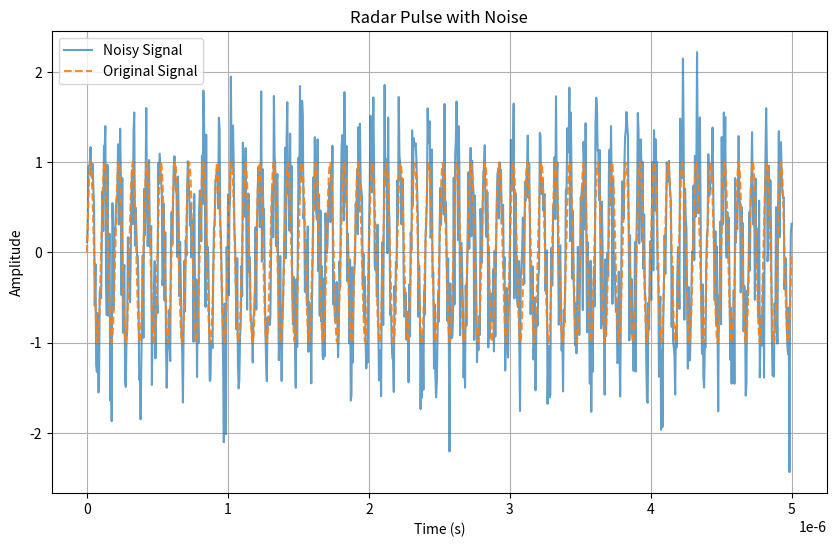

The script that saved this image:
import numpy as np
import matplotlib.pyplot as plt

# Constants
c = 3e8  # Speed of light (m/s)
frequency = 10e9  # Radar frequency (10 GHz)
pulse_duration = 1e-6  # Pulse duration (1 microsecond)

# Simulate a radar pulse
time = np.linspace(0, 5e-6, 1000)  # 5 microseconds
signal = np.sin(2 * np.pi * frequency * time)

# Add noise to the signal
noise = np.random.normal(0, 0.5, len(time))
noisy_signal = signal + noise

# Plot the radar pulse
plt.figure(figsize=(10, 6))
plt.plot(time, noisy_signal, label="Noisy Signal", alpha=0.7)
plt.plot(time, signal, label="Original Signal", linestyle="--", alpha=0.9)
plt.title("Radar Pulse with Noise")
plt.xlabel("Time (s)")
plt.ylabel("Amplitude")
plt.legend()
plt.grid()
plt.show()
